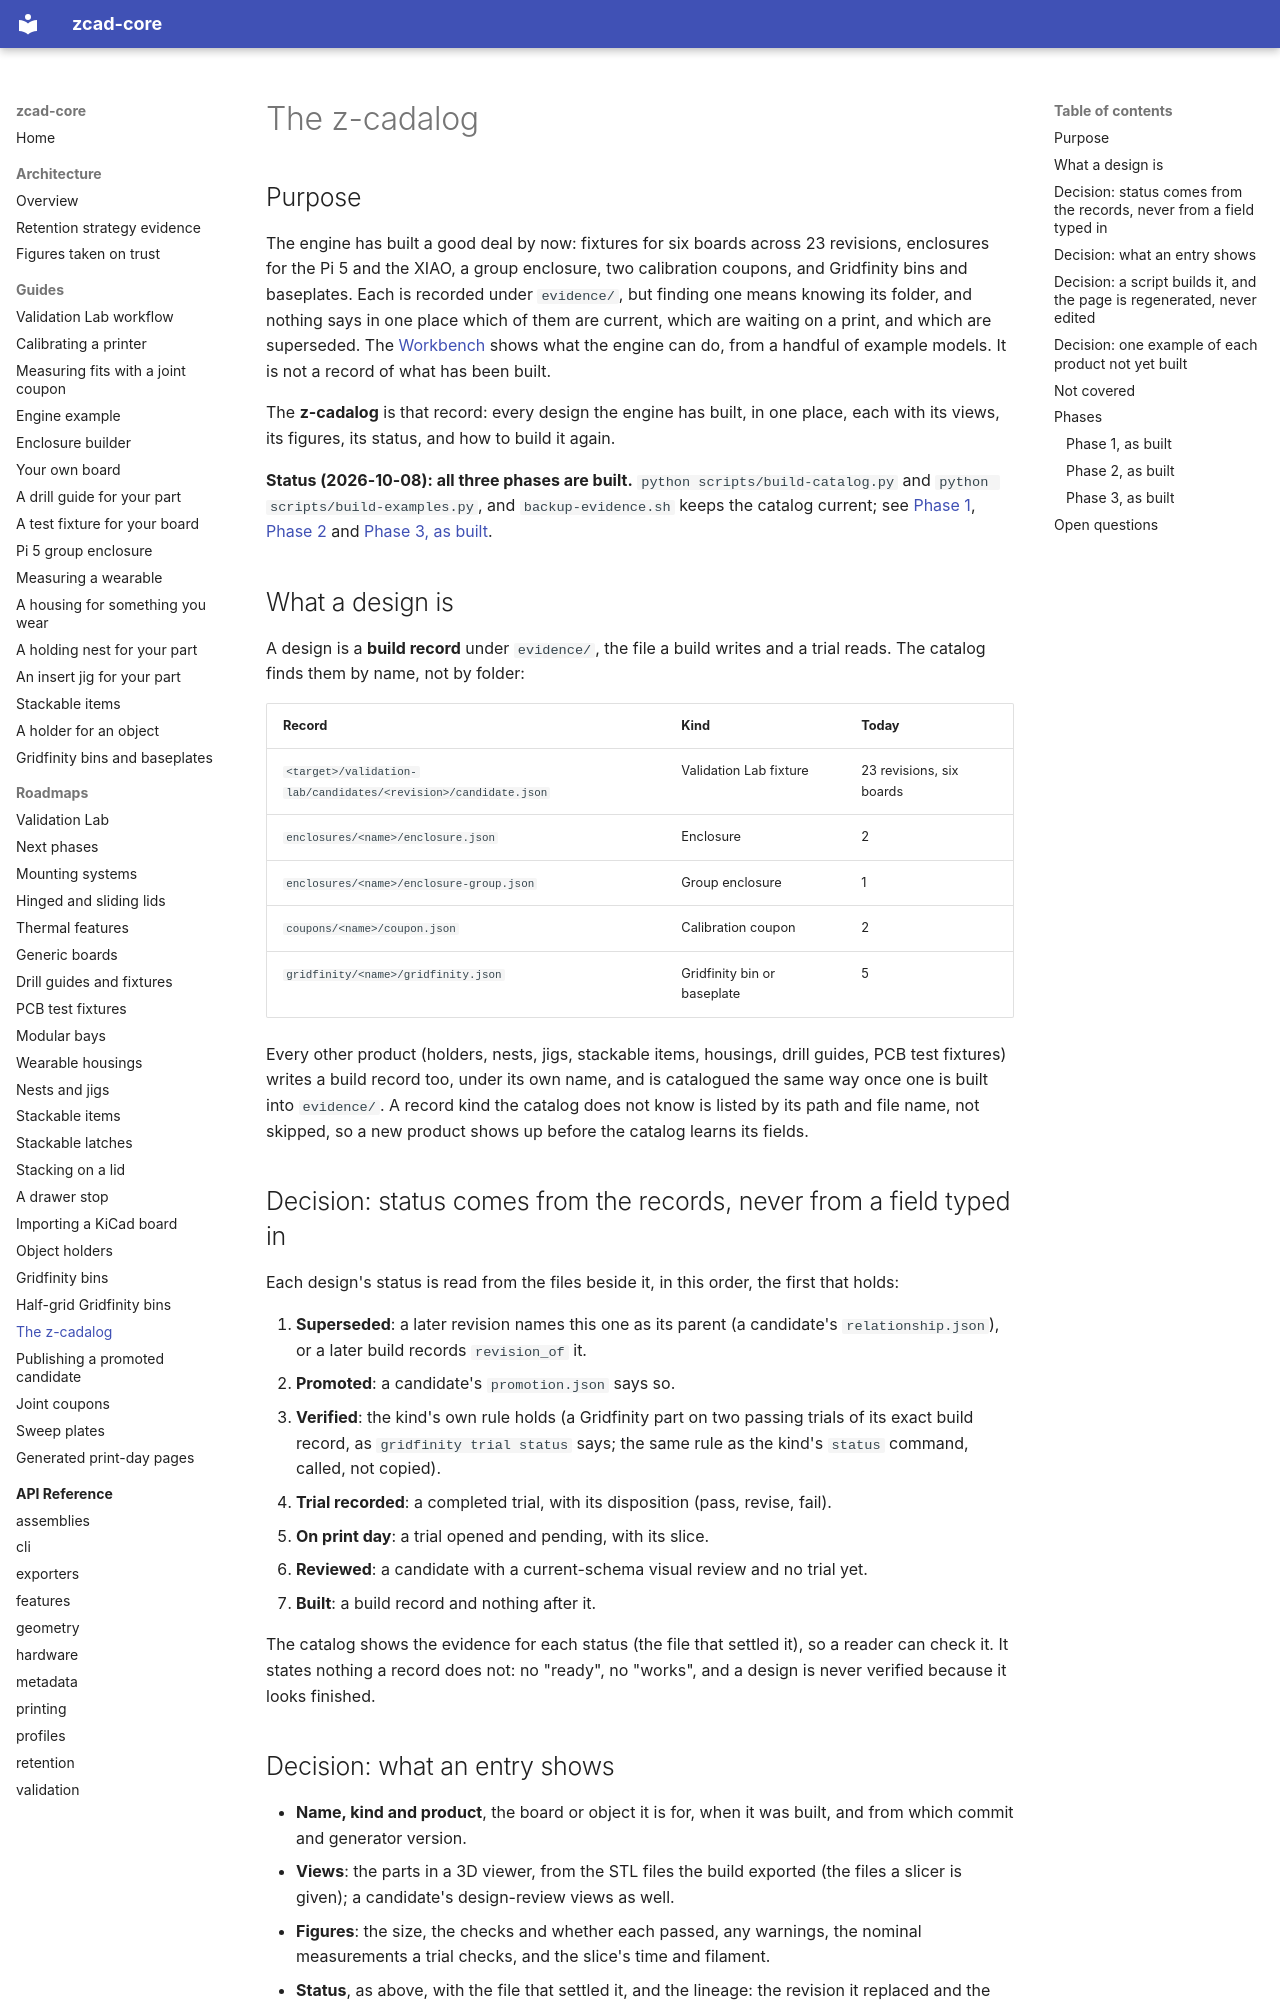

repository: zacharymplace/zcad-core · page: roadmaps/z-cadalog/index.html · generator: mkdocs

# The z-cadalog

## Purpose

The engine has built a good deal by now: fixtures for six boards across 23 revisions, enclosures for the Pi 5 and the XIAO, a group enclosure, two
calibration coupons, and Gridfinity bins and baseplates. Each is recorded under `evidence/`, but finding one means knowing its folder, and nothing says in one
place which of them are current, which are waiting on a print, and which are superseded. The [Workbench](https://claude.ai/artifact/EUrzHLzx3CpXzd5jdx1fsn)
shows what the engine can do, from a handful of example models. It is not a record of what has been built.

The **z-cadalog** is that record: every design the engine has built, in one place, each with its views, its figures, its status, and how to build it again.

**Status (2026-10-08): all three phases are built.** `python scripts/build-catalog.py` and `python scripts/build-examples.py`, and
`backup-evidence.sh` keeps the catalog current; see [Phase 1](#phase-1-as-built), [Phase 2](#phase-2-as-built) and
[Phase 3, as built](#phase-3-as-built).

## What a design is

A design is a **build record** under `evidence/`, the file a build writes and a trial reads. The catalog finds them by name, not by folder:

| Record | Kind | Today |
| --- | --- | --- |
| `<target>/validation-lab/candidates/<revision>/candidate.json` | Validation Lab fixture | 23 revisions, six boards |
| `enclosures/<name>/enclosure.json` | Enclosure | 2 |
| `enclosures/<name>/enclosure-group.json` | Group enclosure | 1 |
| `coupons/<name>/coupon.json` | Calibration coupon | 2 |
| `gridfinity/<name>/gridfinity.json` | Gridfinity bin or baseplate | 5 |

Every other product (holders, nests, jigs, stackable items, housings, drill guides, PCB test fixtures) writes a build record too, under its own name, and is
catalogued the same way once one is built into `evidence/`. A record kind the catalog does not know is listed by its path and file name, not skipped, so a
new product shows up before the catalog learns its fields.

## Decision: status comes from the records, never from a field typed in

Each design's status is read from the files beside it, in this order, the first that holds:

1. **Superseded**: a later revision names this one as its parent (a candidate's `relationship.json`), or a later build records `revision_of` it.
2. **Promoted**: a candidate's `promotion.json` says so.
3. **Verified**: the kind's own rule holds (a Gridfinity part on two passing trials of its exact build record, as `gridfinity trial status` says; the
   same rule as the kind's `status` command, called, not copied).
4. **Trial recorded**: a completed trial, with its disposition (pass, revise, fail).
5. **On print day**: a trial opened and pending, with its slice.
6. **Reviewed**: a candidate with a current-schema visual review and no trial yet.
7. **Built**: a build record and nothing after it.

The catalog shows the evidence for each status (the file that settled it), so a reader can check it. It states nothing a record does not: no "ready", no
"works", and a design is never verified because it looks finished.

## Decision: what an entry shows

- **Name, kind and product**, the board or object it is for, when it was built, and from which commit and generator version.
- **Views**: the parts in a 3D viewer, from the STL files the build exported (the files a slicer is given); a candidate's design-review views as well.
- **Figures**: the size, the checks and whether each passed, any warnings, the nominal measurements a trial checks, and the slice's time and filament.
- **Status**, as above, with the file that settled it, and the lineage: the revision it replaced and the one that replaced it.
- **How to build it again**: the slice's rebuild recipe when there is one, the regeneration command for a candidate, or the build's own command line.
- **Where it lives**: its folder under `evidence/`.

The index groups designs by product and shows each one's status as a chip, so what is waiting on a print stands out; superseded revisions fold under the
one that replaced them.
